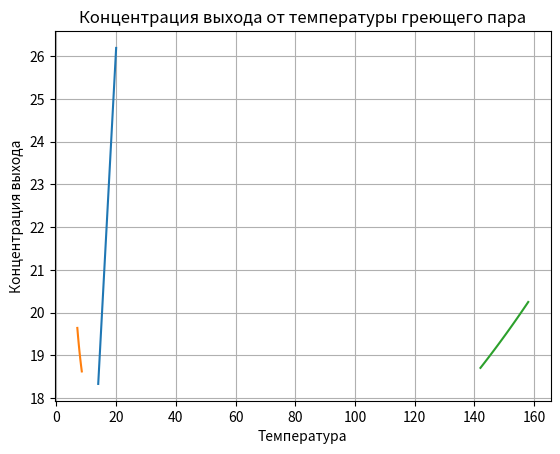

This chart was generated by the following Python code:
import numpy as np
import matplotlib.pyplot as plot

# Вариант 18 Начальные данные
C0 = 14  # Начальная концентрация входа (динамическая), %
C1 = 20  # Конечная концентрация входа (динамическая), %
Cvx = 15  # Концентрация входа (статическая), %

M0 = 7  # Начальная масса входа (динамическая), кг
M1 = 8.5  # Конечная масса входа (динамическая), кг
Mvx = 7  # Масса входа (статическая), кг

T0 = 142  # Начальная температура греющего пара (динамическая), *C
T1 = 158  # Конечная температура греющего пара (динамическая), *C
Tpi = 152  # Температура греющего пара (статическая), *C

# Константы для расчетов
Tp = 90  # Температура кипения раствора, *C
R = 2.25 * 10**6  # Теплота парообразования вторичного пара, Дж/кг
Kt = 5000  # коэффициент теплопередачи, Вт/(м^2*град)
F = 10  # Площадь теплообмена, м^2
Ct = 4187  # Теплоемкость раствора, Дж/(кг*град)

# Для графиков
deltaC = 0.4  # от С0 до С1
deltaM = 0.2  # от m0 до m1
deltaT = 0.5  # от t0 до t1


def function(mvx, cvx, tpi):
    return (mvx * cvx) / (mvx + (Kt * F * (tpi - Tp) / (Ct * Tp - R)))


def plotC():
    tArray = np.linspace(C0, C1, int((C1-C0)/deltaC))
    Cvix = [function(Mvx, i, Tpi) for i in tArray]
    plot.plot(tArray, Cvix)
    plot.grid()
    plot.title("Концентрация выхода от концентрации входа")
    plot.xlabel('Концентрация входа')
    plot.ylabel('Концентрация выхода')
    plot.show()

    tArray = np.linspace(M0, M1, int((M1 - M0) / deltaM))
    Cvix = [function(i, Cvx, Tpi) for i in tArray]
    plot.plot(tArray, Cvix)
    plot.grid()
    plot.title("Концентрация выхода от массы входа")
    plot.xlabel('Масса')
    plot.ylabel('Концентрация выхода')
    plot.show()

    tArray = np.linspace(T0, T1, int((T1 - T0) / deltaT))
    Cvix = [function(Mvx, Cvx, i) for i in tArray]
    plot.plot(tArray, Cvix)
    plot.grid()
    plot.title("Концентрация выхода от температуры греющего пара")
    plot.xlabel('Температура')
    plot.ylabel('Концентрация выхода')
    plot.show()


if __name__ == '__main__':
    plotC()
